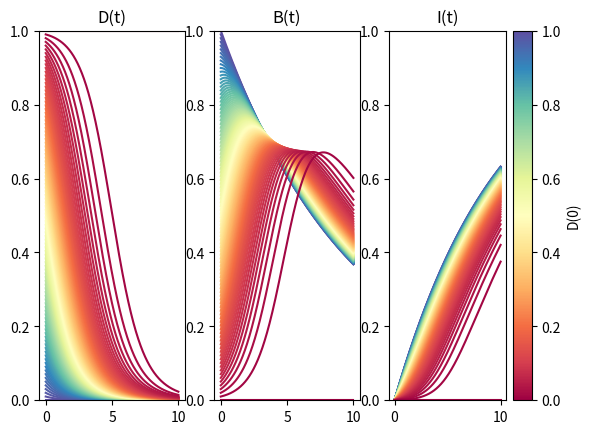

The script that saved this image:
import numpy as np
import matplotlib.pyplot as plt
from scipy.integrate import solve_ivp
from matplotlib import cm, colors

def f(t,v, args):
    vdot = np.zeros_like(v)
    alpha, beta = args

    vdot[0] = -alpha * v[0] * v[1]
    vdot[1] = alpha * v[0] * v[1] - beta * v[1]
    vdot[2] = beta * v[1]
    return vdot


def solve(v0,f,args,t0, tk):
    sol = solve_ivp(lambda t, v: f(t, v, args), [t0,tk], v0, max_step = (tk-t0)/1000)
    return sol.t, sol.y

N = 100
R = 1

startstates = np.zeros([N,3])
ratios = np.linspace(0,1,N)[::-1]
startstates[:,0] = R*ratios
startstates[:,1] = R*(1-ratios)

alpha = 1
beta = 0.1
args = alpha, beta


fig, axs = plt.subplots(1,3)

cmap = cm.get_cmap("Spectral")
norm = colors.Normalize(np.min(ratios), np.max(ratios))

startstates = startstates[::-1]

for i in range(len(startstates[:,0])):
    v0 = startstates[i,:]
    ts, vs = solve(v0, f, args, 0, 10)
    vs = vs / R

    axs[0].plot(ts, vs[0,:], color=cmap(norm(ratios[i])))
    axs[1].plot(ts, vs[1,:], color=cmap(norm(ratios[i])))
    axs[2].plot(ts, vs[2,:], color=cmap(norm(ratios[i])))

axs[0].set_ylim(0,1)
axs[1].set_ylim(0,1)
axs[2].set_ylim(0,1)

axs[0].set_title("D(t)")
axs[1].set_title("B(t)")
axs[2].set_title("I(t)")

fig.colorbar(cm.ScalarMappable(norm=norm, cmap=cmap), ax=axs[-1], label = "D(0)")

plt.show()

